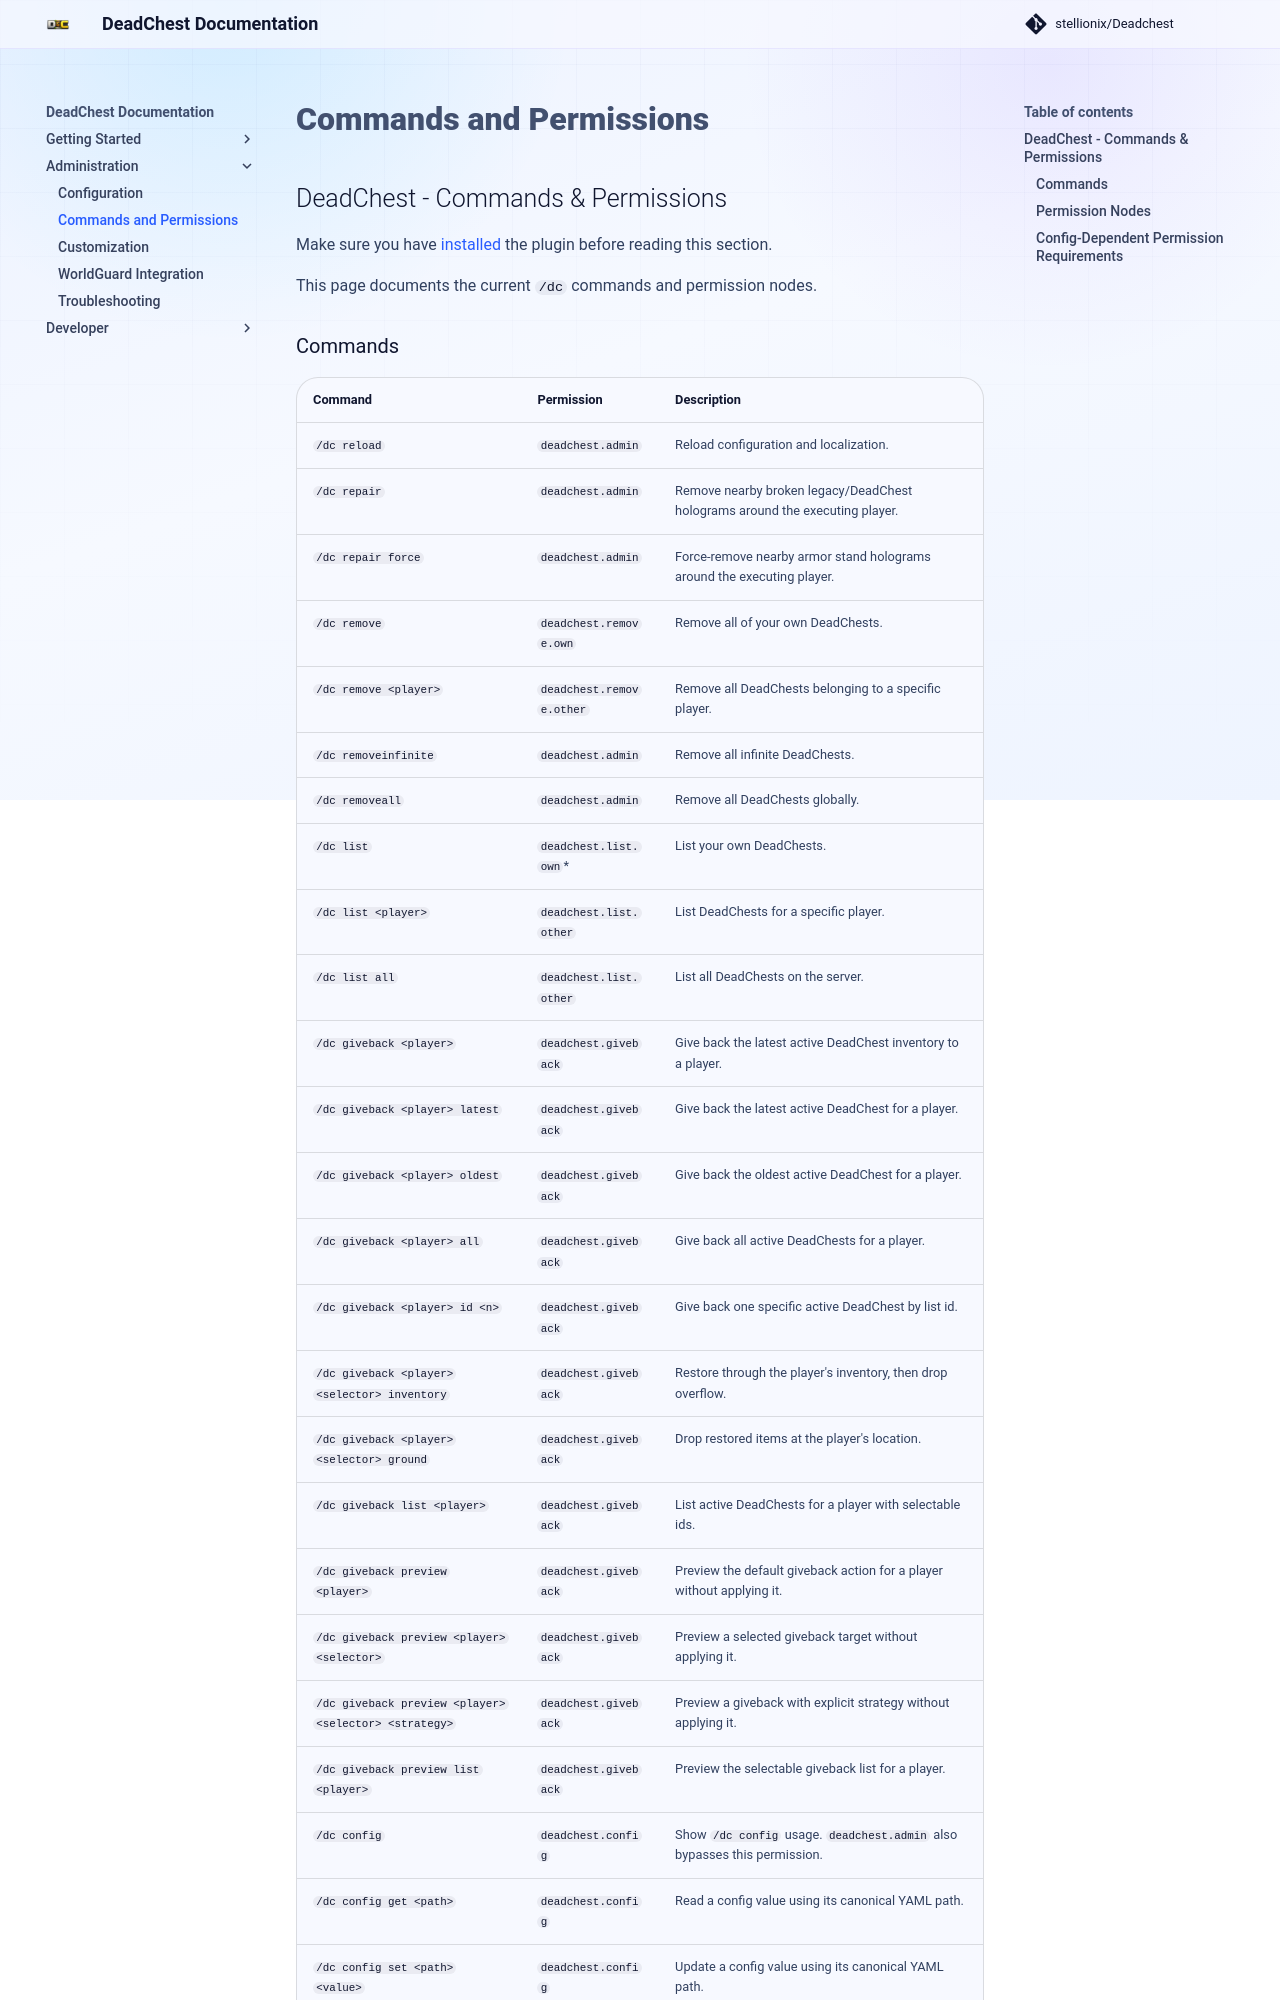

repository: Stellionix/Deadchest · page: 4.31.0/commands-and-perms/index.html · generator: mkdocs

## DeadChest - Commands & Permissions

Make sure you have [installed](installation.md) the plugin before reading this section.

This page documents the current `/dc` commands and permission nodes.

For Pro's `/dc menu`, `/dc track`, `/dc teleport`, `/dc history` and `/dc restore`,
see [Pro commands and permissions](pro/configuration.md#commands-and-permissions).
